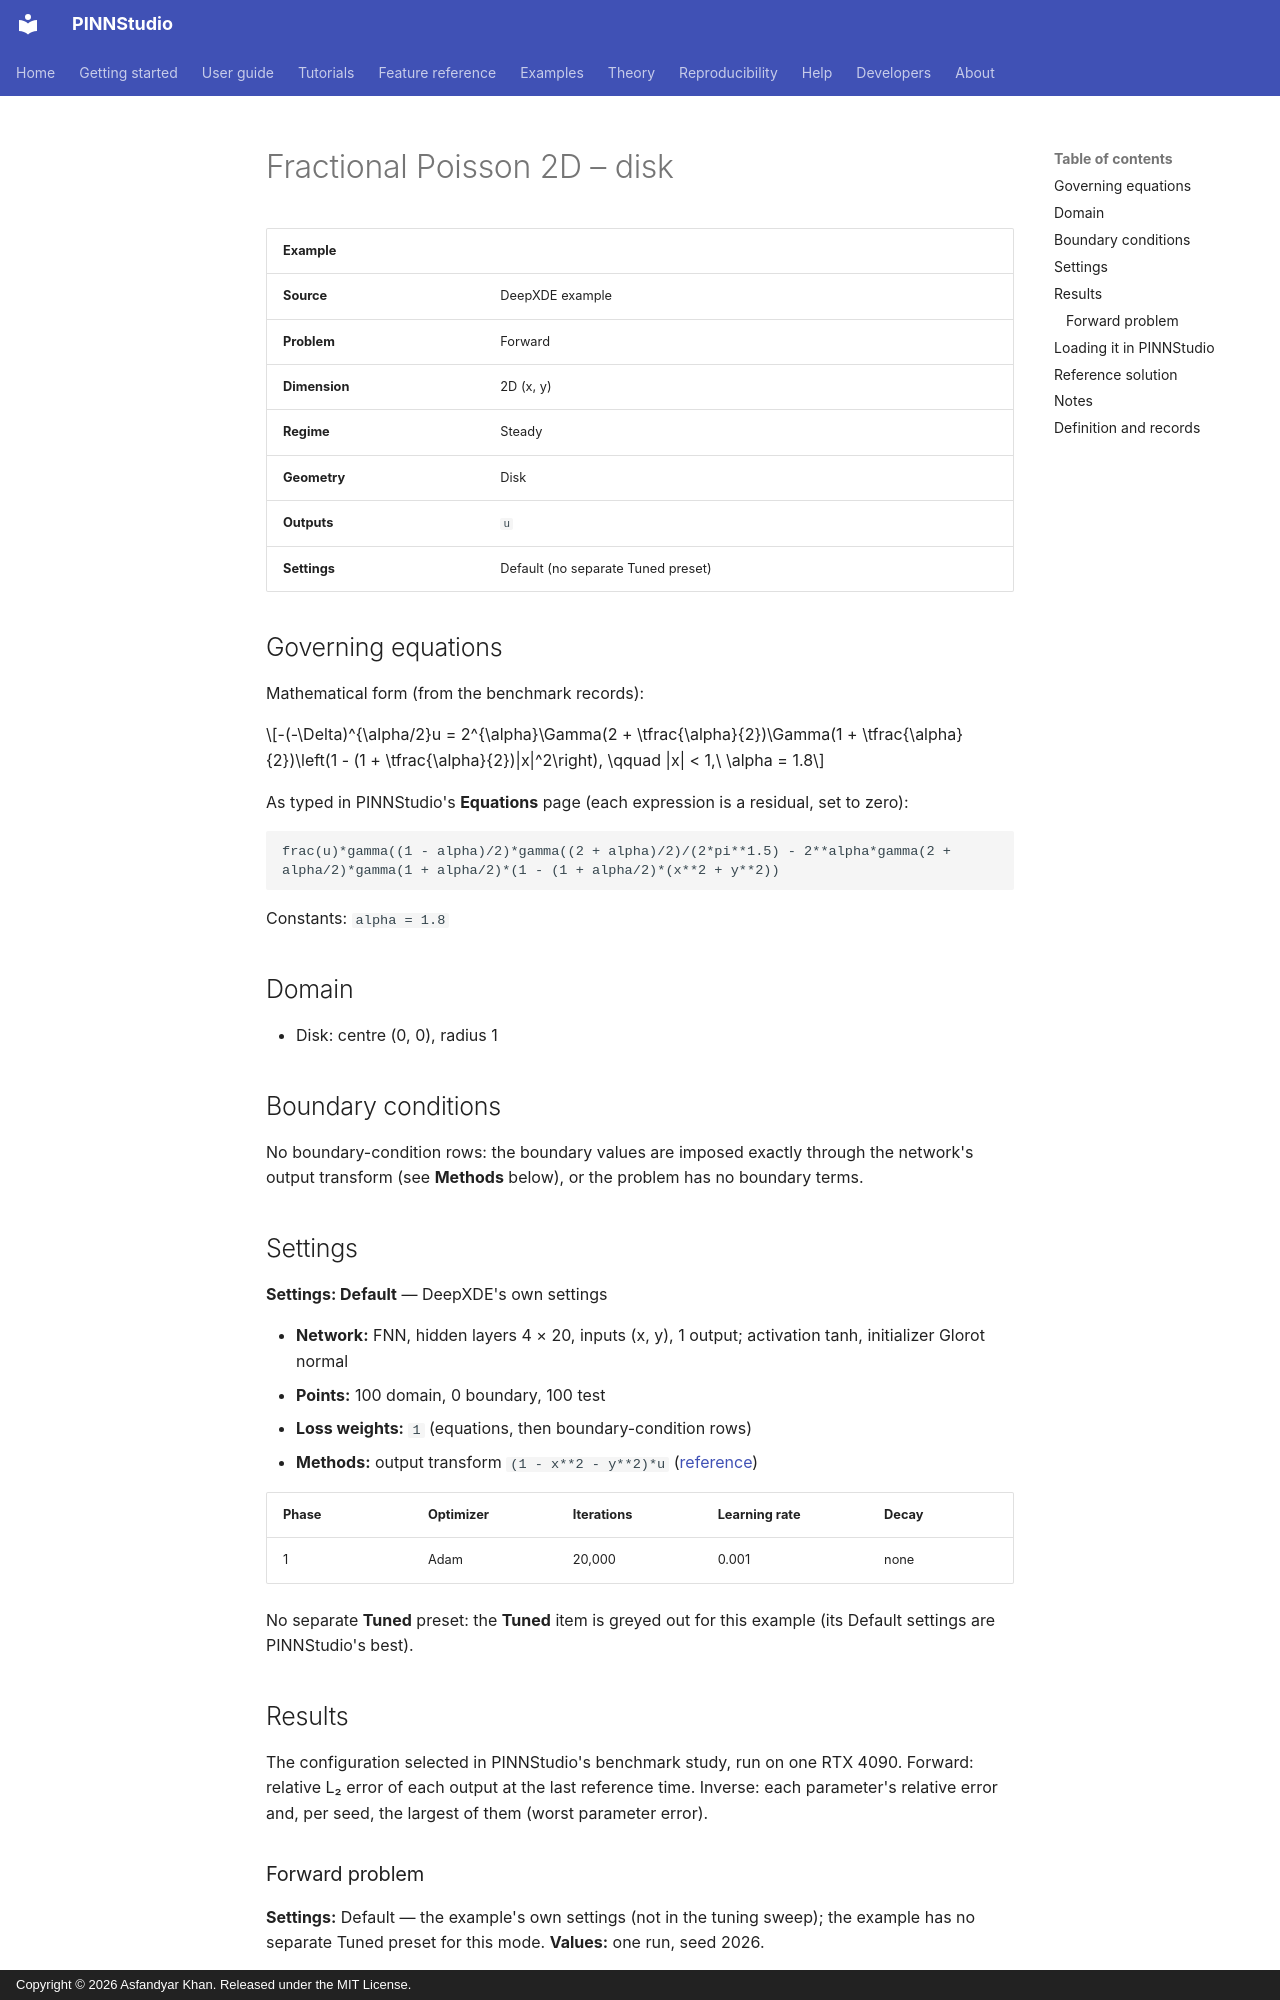

repository: AsfandyarKhan72/PINNStudio · page: examples/2d/fractional-poisson-2d-disk/index.html · generator: mkdocs · copyright: Copyright © 2026 Asfandyar Khan. Released under the MIT License.

---
search:
  boost: 0.5
---

# Fractional Poisson 2D – disk

| Example | |
|---|---|
| **Source** | DeepXDE example |
| **Problem** | Forward |
| **Dimension** | 2D (x, y) |
| **Regime** | Steady |
| **Geometry** | Disk |
| **Outputs** | `u` |
| **Settings** | Default (no separate Tuned preset) |

## Governing equations

Mathematical form (from the benchmark records):

\[-(-\Delta)^{\alpha/2}u = 2^{\alpha}\Gamma(2 + \tfrac{\alpha}{2})\Gamma(1 + \tfrac{\alpha}{2})\left(1 - (1 + \tfrac{\alpha}{2})|x|^2\right), \qquad |x| < 1,\ \alpha = 1.8\]

As typed in PINNStudio's **Equations** page (each expression is a residual, set to zero):

```text
frac(u)*gamma((1 - alpha)/2)*gamma((2 + alpha)/2)/(2*pi**1.5) - 2**alpha*gamma(2 + alpha/2)*gamma(1 + alpha/2)*(1 - (1 + alpha/2)*(x**2 + y**2))
```

Constants: `alpha = 1.8`

## Domain

- Disk: centre (0, 0), radius 1

## Boundary conditions

No boundary-condition rows: the boundary values are imposed exactly through the network's output transform (see **Methods** below), or the problem has no boundary terms.

## Settings

**Settings: Default** — DeepXDE's own settings

- **Network:** FNN, hidden layers 4 × 20, inputs (x, y), 1 output; activation tanh, initializer Glorot normal
- **Points:** 100 domain, 0 boundary, 100 test
- **Loss weights:** `1` (equations, then boundary-condition rows)
- **Methods:** output transform `(1 - x**2 - y**2)*u` ([reference](../../reference/networks.md))

| Phase | Optimizer | Iterations | Learning rate | Decay |
|---|---|---|---|---|
| 1 | Adam | 20,000 | 0.001 | none |

No separate **Tuned** preset: the **Tuned** item is greyed out for this example (its Default settings are PINNStudio's best).

## Results

The configuration selected in PINNStudio's benchmark study, run on one RTX 4090. Forward: relative L₂ error of each output at the last reference time. Inverse: each parameter's relative error and, per seed, the largest of them (worst parameter error).

### Forward problem

**Settings:** Default — the example's own settings (not in the tuning sweep); the example has no separate Tuned preset for this mode. **Values:** one run, seed 2026.

| Output | Relative L₂ |
|---|---|
| u | 9.2 × 10⁻⁴ |

<figure markdown="span">
  ![Forward result: PINN, reference and error](https://raw.githubusercontent.com/AsfandyarKhan72/PINNStudio/v1.6.0/benchmarks/figures/tuning/Fractional_Poisson_equation_2D/base_surface_comparison.png){ loading=lazy }
  <figcaption>Forward, Default settings: PINN, reference and error.</figcaption>
</figure>

**Full benchmark record:** every setting tried, the per-seed values and all figures are in [the benchmark records on GitHub](https://github.com/AsfandyarKhan72/PINNStudio/blob/v1.6.0/benchmarks/examples.md#dx-fractional-poisson-equation-2d).
